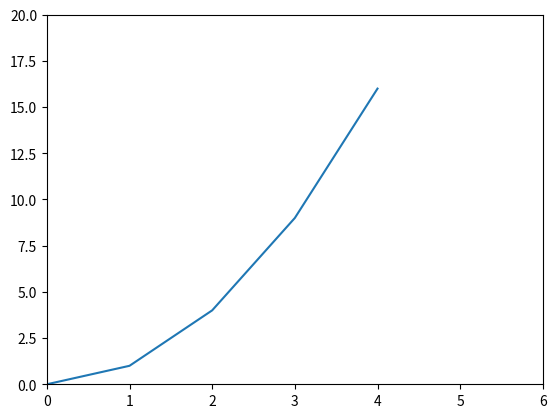

Generate this figure with matplotlib:
import matplotlib.pyplot as plt

plt.plot([0, 1, 2, 3, 4], [0, 1, 4, 9, 16])
plt.axis([0, 6, 0, 20])
plt.show()
